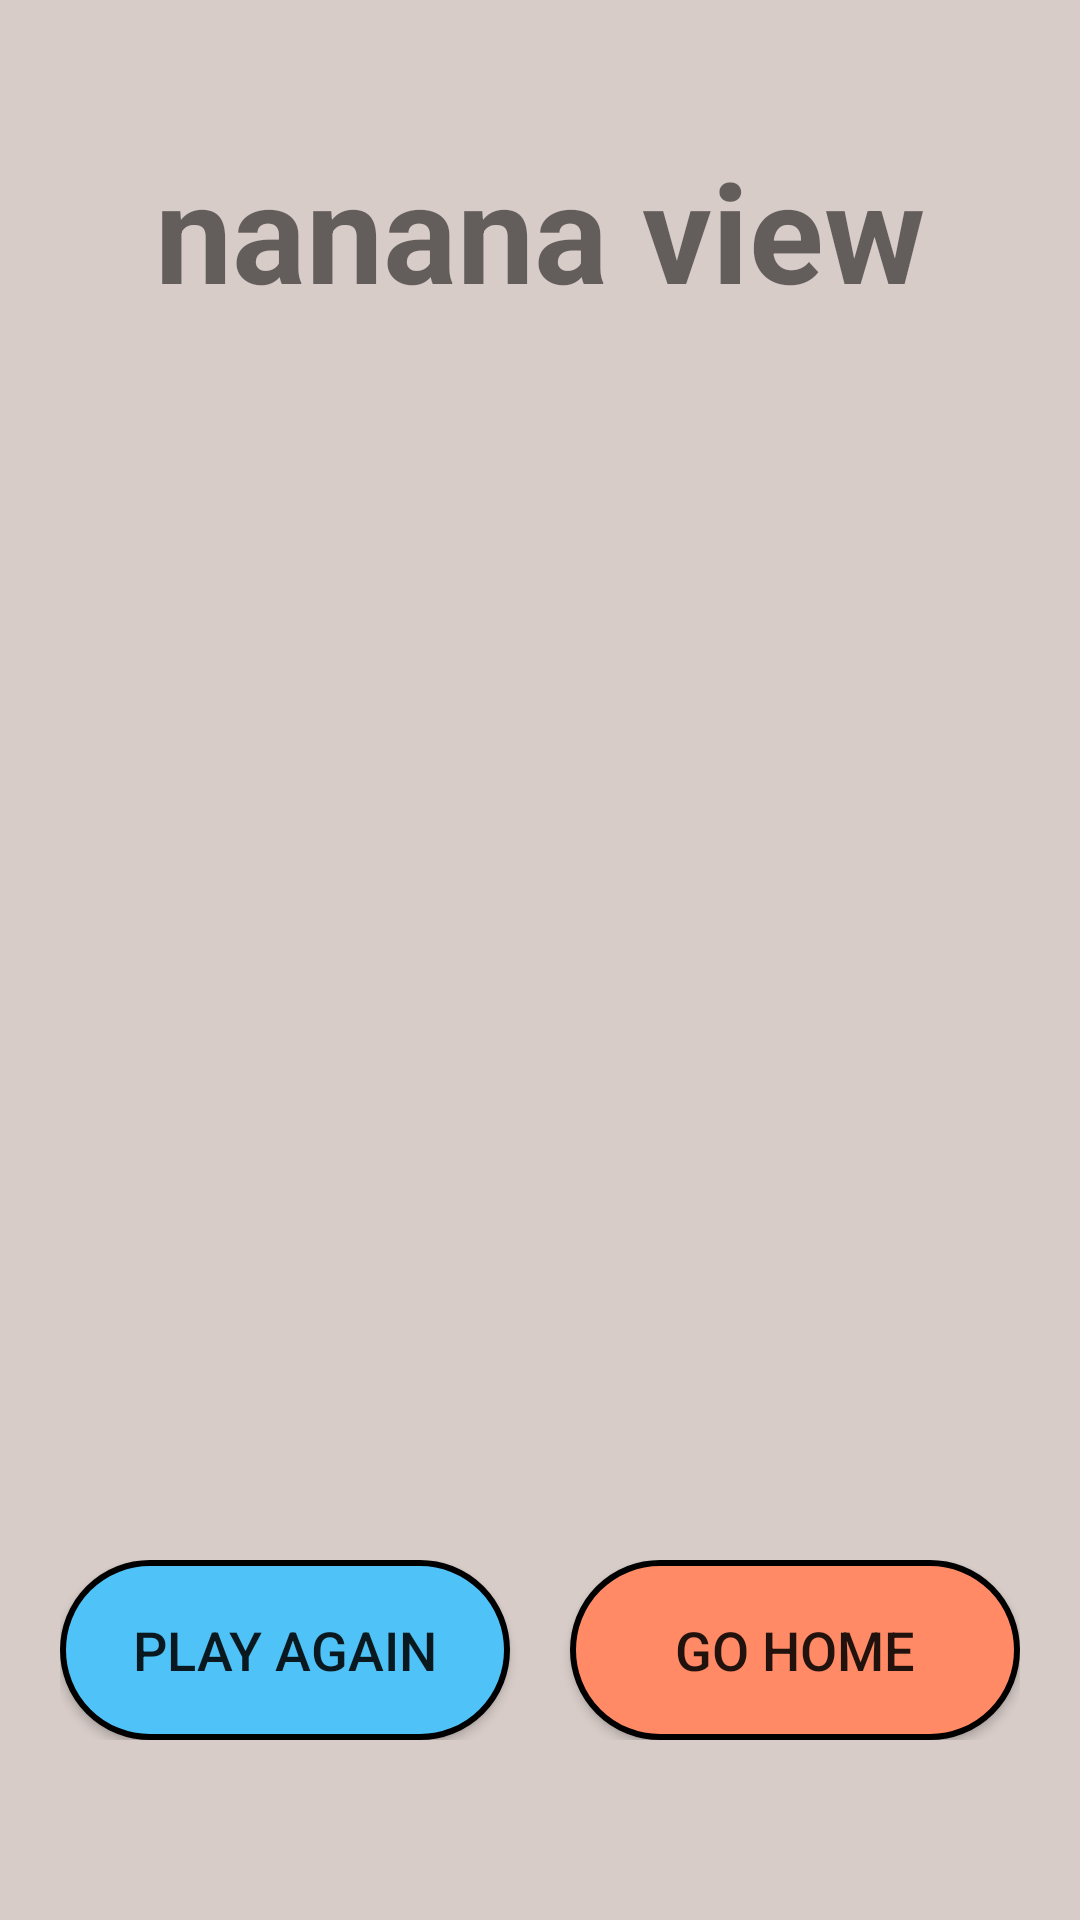

Reconstruct the res/layout file that produces this screen, plus the resources it refers to.
<!-- AndroidManifest.xml: application theme Theme.TicTacToeGame -->
<!-- res/layout/game.xml -->
<?xml version="1.0" encoding="utf-8"?>
<androidx.constraintlayout.widget.ConstraintLayout xmlns:android="http://schemas.android.com/apk/res/android"
    xmlns:app="http://schemas.android.com/apk/res-auto"
    xmlns:tools="http://schemas.android.com/tools"
    android:id="@+id/main"
    android:layout_width="match_parent"
    android:layout_height="match_parent"
    tools:context=".GameActivity"
    android:background="#D7CCC8">

    <TextView
        android:id="@+id/turn"
        android:layout_width="wrap_content"
        android:layout_height="wrap_content"
        android:text="nanana view"
        app:layout_constraintEnd_toEndOf="parent"
        app:layout_constraintStart_toStartOf="parent"
        app:layout_constraintTop_toTopOf="parent"
        android:layout_marginTop="46dp"
        android:textSize="46sp"
        android:textStyle="bold"/>


    <androidx.constraintlayout.widget.ConstraintLayout
        android:layout_width="wrap_content"
        android:layout_height="wrap_content"
        app:layout_constraintBottom_toBottomOf="parent"
        app:layout_constraintEnd_toEndOf="parent"
        app:layout_constraintStart_toStartOf="parent"
        android:layout_marginBottom="60dp">

        <Button
            android:id="@+id/play_again"
            android:layout_width="150dp"
            android:layout_height="60dp"
            android:textSize="18sp"
            android:text="Play again"
            app:layout_constraintBottom_toBottomOf="parent"
            app:layout_constraintStart_toStartOf="parent"
            app:layout_constraintTop_toTopOf="parent"
            android:background="@drawable/blue_button"/>

        <Button
            android:id="@+id/go_home"
            android:layout_width="150dp"
            android:layout_height="60dp"
            android:layout_marginStart="20dp"
            android:background="@drawable/red_button"
            android:text="Go home"
            android:textSize="18sp"
            app:layout_constraintBottom_toBottomOf="parent"
            app:layout_constraintEnd_toEndOf="parent"
            app:layout_constraintStart_toEndOf="@+id/play_again"
            app:layout_constraintTop_toTopOf="parent" />

    </androidx.constraintlayout.widget.ConstraintLayout>



</androidx.constraintlayout.widget.ConstraintLayout>
<!-- resources referenced by this layout -->
<resources>
  <!-- drawable blue_button (drawable) -->
  <?xml version="1.0" encoding="utf-8"?>
  <selector xmlns:android="http://schemas.android.com/apk/res/android">
      <item>
          <shape android:shape="rectangle">
              <solid android:color="#4FC3F7"/>
              <corners android:radius="100dp"/>
              <stroke android:color="@color/black" android:width="2dp"/>
              <padding android:left="20dp" android:right="20dp" android:bottom="10dp" android:top="10dp"/>
          </shape>
      </item>
  </selector>
  <!-- drawable red_button (drawable) -->
  <?xml version="1.0" encoding="utf-8"?>
  <selector xmlns:android="http://schemas.android.com/apk/res/android">
      <item>
          <shape android:shape="rectangle">
              <solid android:color="#FF8A65"/>
              <corners android:radius="100dp"/>
              <stroke android:color="@color/black" android:width="2dp"/>
              <padding android:left="20dp" android:right="20dp" android:bottom="10dp" android:top="10dp"/>
          </shape>
      </item>
  </selector>
  <style name="Theme.TicTacToeGame" parent="Base.Theme.TicTacToeGame" />
  <color name="black">#FF000000</color>
  <style name="Base.Theme.TicTacToeGame" parent="Theme.AppCompat.Light.NoActionBar">
          
          
      </style>
</resources>
